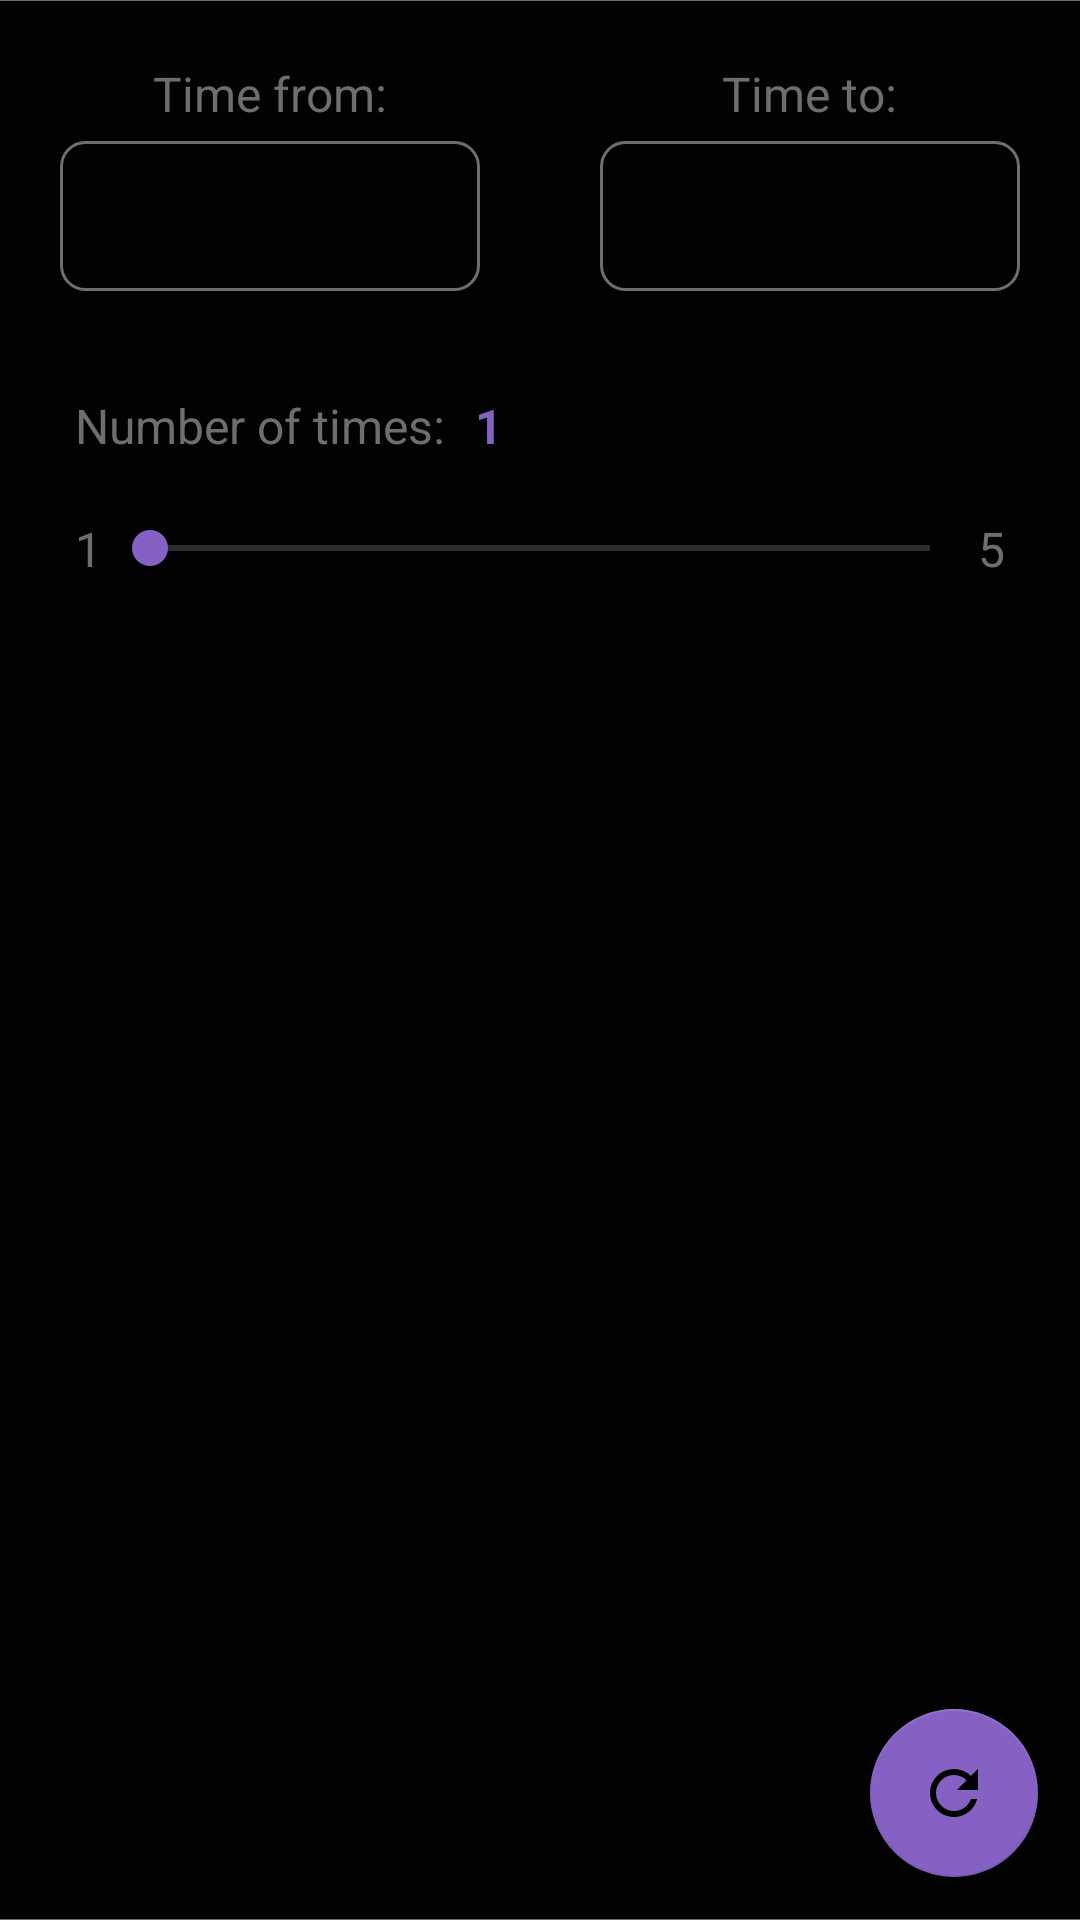

Android layout source for this screen:
<!-- AndroidManifest.xml: application theme AppTheme -->
<!-- res/layout/time_fragment.xml -->
<?xml version="1.0" encoding="utf-8"?>
<LinearLayout xmlns:android="http://schemas.android.com/apk/res/android"
    xmlns:app="http://schemas.android.com/apk/res-auto"
    xmlns:tools="http://schemas.android.com/tools"
    android:layout_width="match_parent"
    android:layout_height="match_parent"
    android:background="?attr/colorPrimaryDark"
    android:gravity="center_horizontal"
    android:orientation="vertical">

    <RelativeLayout
        android:layout_width="match_parent"
        android:layout_height="match_parent"
        android:background="@drawable/shadow"
        android:paddingTop="0.1dp"
        android:paddingBottom="0.1dp">

        <FrameLayout
            android:layout_width="match_parent"
            android:layout_height="match_parent"
            android:background="?attr/colorPrimaryDark">


            <LinearLayout
                android:layout_width="match_parent"
                android:layout_height="match_parent"
                android:orientation="vertical">

                <LinearLayout
                    android:layout_width="match_parent"
                    android:layout_height="wrap_content"
                    android:layout_marginTop="20dp"
                    android:orientation="horizontal">

                    <LinearLayout
                        android:layout_width="match_parent"
                        android:layout_height="match_parent"
                        android:layout_weight="1"
                        android:orientation="vertical">

                        <TextView
                            android:layout_width="wrap_content"
                            android:layout_height="wrap_content"
                            android:layout_gravity="center"
                            android:layout_marginBottom="5dp"
                            android:text="@string/time_from"
                            android:textColor="@color/gray_color"
                            android:textSize="16sp" />

                        <TextView
                            android:id="@+id/edtChooseTimeFrom"
                            android:layout_width="match_parent"
                            android:layout_height="50dp"
                            android:layout_marginLeft="20dp"
                            android:layout_marginRight="20dp"
                            android:background="@drawable/edt_background"
                            android:gravity="center"
                            android:textColor="@color/colorPrimary"
                            android:textColorHint="@color/gray_color" />
                    </LinearLayout>


                    <LinearLayout
                        android:layout_width="match_parent"
                        android:layout_height="match_parent"
                        android:layout_weight="1"
                        android:orientation="vertical">

                        <TextView
                            android:layout_width="wrap_content"
                            android:layout_height="wrap_content"
                            android:layout_gravity="center"
                            android:layout_marginBottom="5dp"
                            android:text="@string/time_to"
                            android:textColor="@color/gray_color"
                            android:textSize="16sp" />

                        <TextView
                            android:id="@+id/edtChooseTimeTo"
                            android:layout_width="match_parent"
                            android:layout_height="50dp"
                            android:layout_marginLeft="20dp"
                            android:layout_marginRight="20dp"
                            android:background="@drawable/edt_background"
                            android:gravity="center"
                            android:textColor="@color/colorPrimary"
                            android:textColorHint="@color/gray_color" />
                    </LinearLayout>
                </LinearLayout>

                <LinearLayout
                    android:layout_width="match_parent"
                    android:layout_height="wrap_content"
                    android:layout_gravity="center_horizontal|center_vertical"
                    android:layout_marginLeft="20dp"
                    android:layout_marginTop="20dp"
                    android:layout_marginRight="20dp"
                    android:background="?attr/colorPrimaryDark"
                    android:orientation="vertical">

                    <LinearLayout
                        android:layout_width="match_parent"
                        android:layout_height="0dp"
                        android:layout_weight="1"
                        android:background="?attr/colorPrimaryDark"
                        android:orientation="horizontal">

                        <LinearLayout
                            android:layout_width="match_parent"
                            android:layout_height="match_parent"
                            android:layout_margin="5dp"
                            android:background="?attr/colorPrimaryDark"
                            android:orientation="horizontal">

                            <TextView
                                android:layout_width="wrap_content"
                                android:layout_height="40dp"
                                android:layout_gravity="center"
                                android:gravity="center_vertical"
                                android:text="@string/number_of_times"
                                android:textColor="@color/gray_color"
                                android:textSize="16sp" />

                            <TextView
                                android:id="@+id/txtTimesCount"
                                android:layout_width="wrap_content"
                                android:layout_height="wrap_content"
                                android:layout_gravity="center"
                                android:layout_marginStart="10dp"
                                android:gravity="start"
                                android:text="@string/_1"
                                android:textColor="@color/colorPrimary"
                                android:textSize="16sp"
                                android:textStyle="bold">

                            </TextView>
                        </LinearLayout>
                    </LinearLayout>

                    <LinearLayout
                        android:layout_width="match_parent"
                        android:layout_height="match_parent"
                        android:layout_margin="5dp"
                        android:orientation="horizontal">

                        <TextView
                            android:id="@+id/textView2"
                            android:layout_width="wrap_content"
                            android:layout_height="wrap_content"
                            android:layout_gravity="center_vertical"
                            android:text="@string/_1"
                            android:textColor="@color/gray_color"
                            android:textSize="16sp" />

                        <SeekBar
                            android:id="@+id/sBarTimesCount"
                            android:layout_width="0dp"
                            android:layout_height="wrap_content"
                            android:layout_gravity="center_vertical"
                            android:layout_weight="1"
                            android:backgroundTint="@color/gray_color"
                            android:indeterminate="false"
                            android:max="5"
                            android:min="1"
                            android:theme="@style/SeekBarColor" />

                        <TextView
                            android:id="@+id/textView3"
                            android:layout_width="wrap_content"
                            android:layout_height="wrap_content"
                            android:layout_gravity="center_vertical"
                            android:text="@string/_5"
                            android:textColor="@color/gray_color"
                            android:textSize="16sp" />
                    </LinearLayout>
                </LinearLayout>

                <ScrollView
                    android:layout_width="match_parent"
                    android:layout_height="match_parent"
                    android:layout_margin="20dp">

                    <TextView
                        android:id="@+id/txtTimeResults"
                        android:layout_width="match_parent"
                        android:layout_height="wrap_content"
                        android:layout_gravity="center"
                        android:gravity="center"
                        android:textColor="@color/colorPrimary"
                        android:textSize="16sp"
                        android:textStyle="bold" />
                </ScrollView>
            </LinearLayout>

            <com.google.android.material.floatingactionbutton.FloatingActionButton
                android:id="@+id/btnGenerateTimes"
                android:layout_width="wrap_content"
                android:layout_height="wrap_content"
                android:layout_gravity="bottom|end"
                android:layout_margin="14dp"
                android:backgroundTint="@color/colorAccent"
                android:tint="?attr/colorPrimaryDark"
                app:srcCompat="@drawable/ic_baseline_refresh_24"
                tools:ignore="VectorDrawableCompat" />
        </FrameLayout>
    </RelativeLayout>
</LinearLayout>
<!-- resources referenced by this layout -->
<resources>
  <color name="colorAccent">#8461C3</color>
  <color name="colorPrimary">#8461C3</color>
  <color name="gray_color">#6E6E6E</color>
  <!-- drawable edt_background (drawable) -->
  <?xml version="1.0" encoding="utf-8"?>
  <selector xmlns:android="http://schemas.android.com/apk/res/android">
  
      <item android:state_enabled="true" android:state_focused="true">
          <shape android:shape="rectangle">
              <solid android:color="?attr/colorPrimaryDark" />
              <corners android:radius="8dp" />
              <stroke android:width="1dp" android:color="@color/colorPrimary" />
          </shape>
      </item>
  
      <item android:state_enabled="true">
          <shape android:shape="rectangle">
              <solid android:color="?attr/colorPrimaryDark" />
              <corners android:radius="8dp" />
              <stroke android:width="1dp" android:color="@color/gray_color" />
          </shape>
      </item>
  </selector>
  <!-- drawable ic_baseline_refresh_24 (drawable) -->
  <vector xmlns:android="http://schemas.android.com/apk/res/android"
      android:width="24dp"
      android:height="24dp"
      android:tint="#8461C3"
      android:viewportWidth="24"
      android:viewportHeight="24">
      <path
          android:fillColor="@android:color/white"
          android:pathData="M17.65,6.35C16.2,4.9 14.21,4 12,4c-4.42,0 -7.99,3.58 -7.99,8s3.57,8 7.99,8c3.73,0 6.84,-2.55 7.73,-6h-2.08c-0.82,2.33 -3.04,4 -5.65,4 -3.31,0 -6,-2.69 -6,-6s2.69,-6 6,-6c1.66,0 3.14,0.69 4.22,1.78L13,11h7V4l-2.35,2.35z" />
  </vector>
  <!-- drawable shadow (drawable) -->
  <?xml version="1.0" encoding="utf-8"?>
  <shape xmlns:android="http://schemas.android.com/apk/res/android" android:shape="rectangle">
      <solid android:color="@color/gray_color" />
  </shape>
  <string name="_1">1</string>
  <string name="_5">5</string>
  <string name="number_of_times">Number of times:</string>
  <string name="time_from">Time from:</string>
  <string name="time_to">Time to:</string>
  <style name="SeekBarColor" parent="Widget.AppCompat.SeekBar">
          <item name="colorAccent">@color/colorAccent</item>
          <item name="android:textColorSecondary">@android:color/darker_gray</item>d
      </style>
  <style name="AppTheme" parent="Theme.AppCompat.Light.NoActionBar">
          <item name="colorPrimary">@color/colorPrimary</item>
          <item name="colorPrimaryDark">@color/black</item>
          <item name="colorAccent">@color/colorPrimary</item>
          <item name="background">@color/white</item>
          <item name="backgroundColor">@color/black</item>
      </style>
  <color name="black">#020202</color>
  <color name="white">#FFFFFF</color>
</resources>
